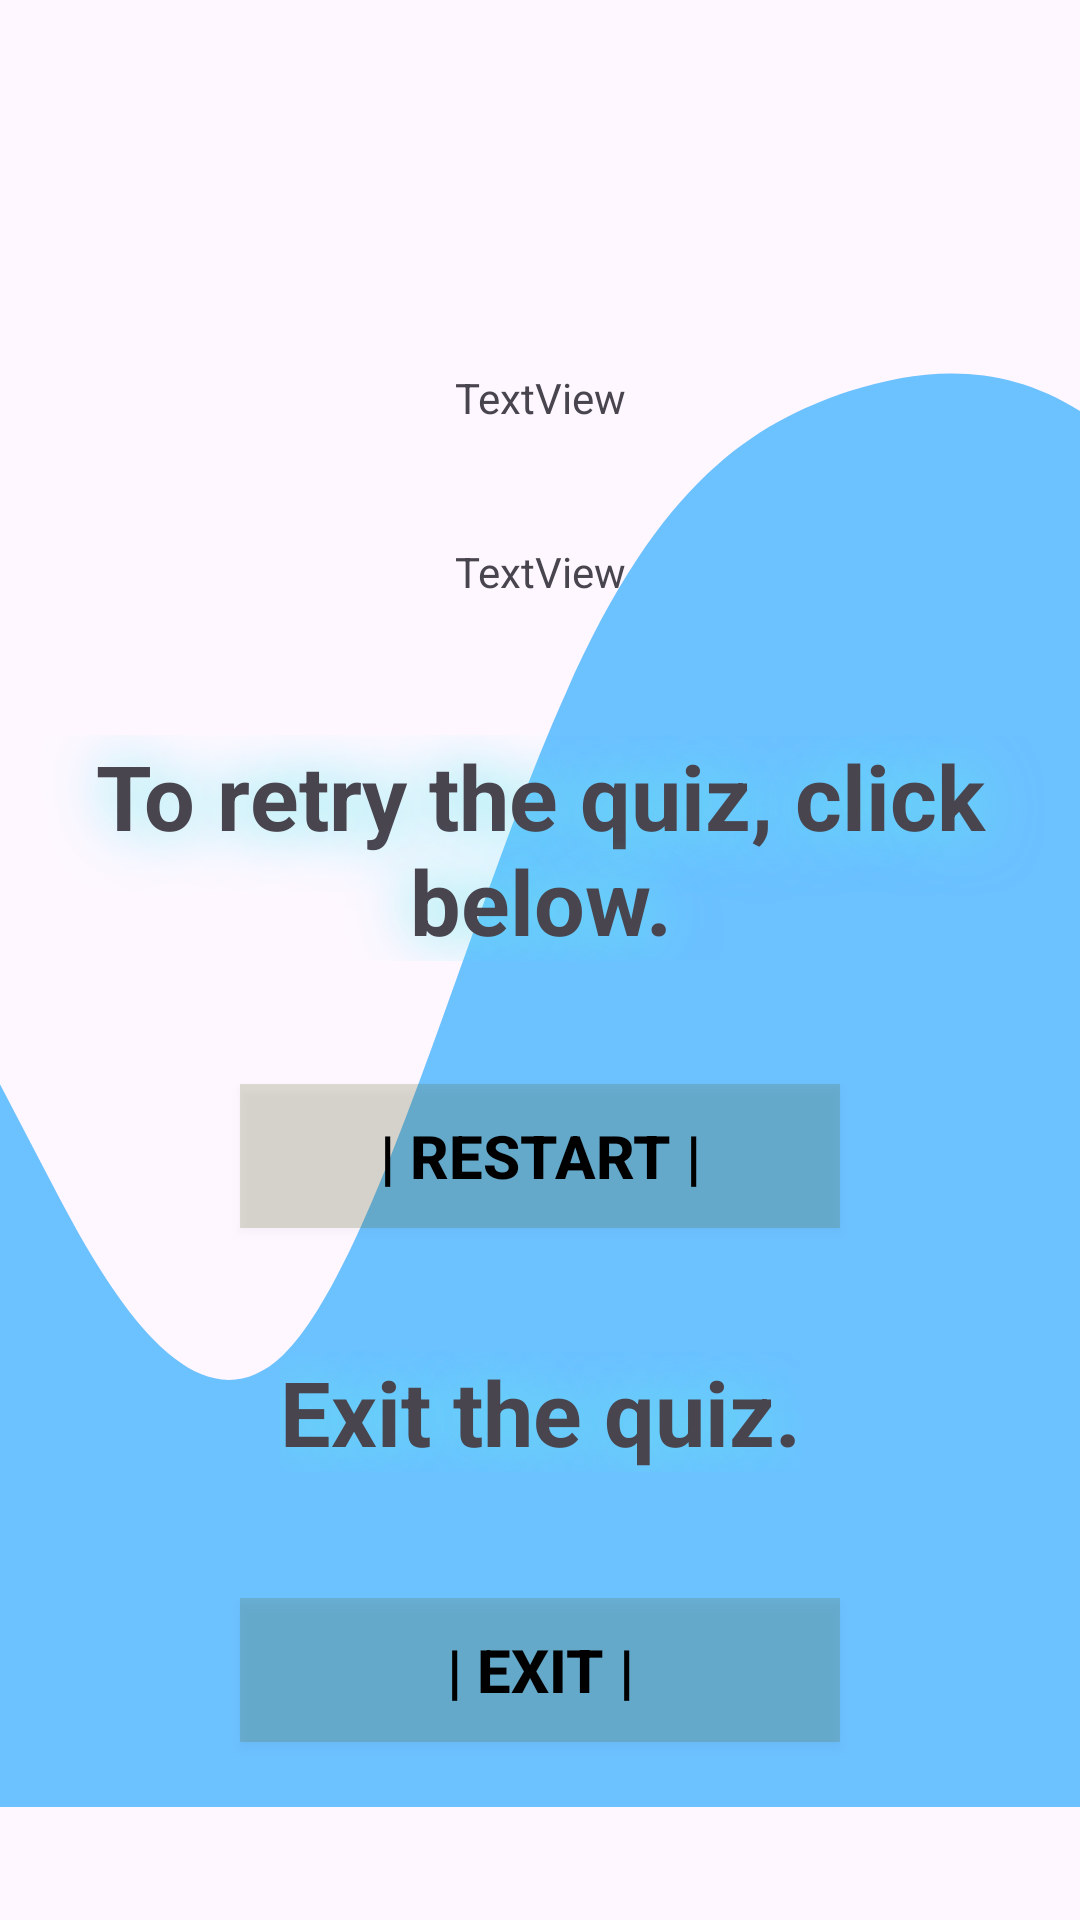

Reconstruct the res/layout file that produces this screen, plus the resources it refers to.
<!-- AndroidManifest.xml: application theme Theme.GameOfQuizz -->
<!-- res/layout/activity_main5.xml -->
<?xml version="1.0" encoding="utf-8"?>
<androidx.constraintlayout.widget.ConstraintLayout xmlns:android="http://schemas.android.com/apk/res/android"
    xmlns:app="http://schemas.android.com/apk/res-auto"
    xmlns:tools="http://schemas.android.com/tools"
    android:id="@+id/main"
    android:layout_width="match_parent"
    android:layout_height="1000dp"
    android:background="@drawable/wave_background4"
    tools:context=".MainActivity5">

    <TextView
        android:id="@+id/textView13"
        android:layout_width="wrap_content"
        android:layout_height="wrap_content"
        android:layout_marginStart="177dp"
        android:layout_marginTop="123dp"
        android:layout_marginEnd="177dp"
        android:text="TextView"
        app:layout_constraintEnd_toEndOf="parent"
        app:layout_constraintStart_toStartOf="parent"
        app:layout_constraintTop_toTopOf="parent" />

    <TextView
        android:id="@+id/textView22"
        android:layout_width="wrap_content"
        android:layout_height="wrap_content"
        android:layout_marginStart="177dp"
        android:layout_marginTop="39dp"
        android:layout_marginEnd="177dp"
        android:text="TextView"
        app:layout_constraintEnd_toEndOf="parent"
        app:layout_constraintStart_toStartOf="parent"
        app:layout_constraintTop_toBottomOf="@+id/textView13" />

    <TextView
        android:id="@+id/textView14"
        android:layout_width="wrap_content"
        android:layout_height="wrap_content"
        android:layout_marginStart="9dp"
        android:layout_marginTop="45dp"
        android:layout_marginEnd="9dp"
        android:shadowColor="#66e8ec"
        android:shadowRadius="50"
        android:text="To retry the quiz, click below."
        android:textAlignment="center"
        android:textSize="30dp"
        android:textStyle="bold"
        app:layout_constraintEnd_toEndOf="parent"
        app:layout_constraintStart_toStartOf="parent"
        app:layout_constraintTop_toBottomOf="@+id/textView22" />

    <Button
        android:id="@+id/resetBtn"
        android:layout_width="200dp"
        android:layout_height="wrap_content"
        android:layout_marginStart="106dp"
        android:layout_marginTop="41dp"
        android:layout_marginEnd="106dp"
        android:background="#3562"
        android:text="| RESTART |"
        android:textColor="@color/black"
        android:textSize="20sp"
        android:textStyle="bold"
        app:layout_constraintEnd_toEndOf="parent"
        app:layout_constraintStart_toStartOf="parent"
        app:layout_constraintTop_toBottomOf="@+id/textView14" />

    <TextView
        android:id="@+id/textView15"
        android:layout_width="wrap_content"
        android:layout_height="wrap_content"
        android:layout_marginStart="118dp"
        android:layout_marginTop="41dp"
        android:layout_marginEnd="118dp"
        android:shadowColor="#66e8ec"
        android:shadowRadius="50"
        android:text="Exit the quiz."
        android:textAlignment="center"
        android:textSize="30dp"
        android:textStyle="bold"
        app:layout_constraintEnd_toEndOf="parent"
        app:layout_constraintStart_toStartOf="parent"
        app:layout_constraintTop_toBottomOf="@+id/resetBtn" />

    <Button
        android:id="@+id/exitBtn"
        android:layout_width="200dp"
        android:layout_height="wrap_content"
        android:layout_marginStart="106dp"
        android:layout_marginTop="42dp"
        android:layout_marginEnd="106dp"
        android:background="#3562"
        android:text="| EXIT |"
        android:textColor="@color/black"
        android:textSize="20sp"
        android:textStyle="bold"
        app:layout_constraintEnd_toEndOf="parent"
        app:layout_constraintStart_toStartOf="parent"
        app:layout_constraintTop_toBottomOf="@+id/textView15" />
</androidx.constraintlayout.widget.ConstraintLayout>
<!-- resources referenced by this layout -->
<resources>
  <!-- drawable wave_background4 (drawable) -->
  <vector
      xmlns:android="http://schemas.android.com/apk/res/android"
      android:autoMirrored="true"
      android:height="320dp"
      android:viewportHeight="340"
      android:viewportWidth="500"
      android:width="1440dp">
        
      <path
          android:fillAlpha="0.58"
          android:fillColor="#0099ff"
          android:pathData="M0,192L21.8,208C43.6,224 87,256 131,240C174.5,224 218,160 262,122.7C305.5,85 349,75 393,69.3C436.4,64 480,64 524,80C567.3,96 611,128 655,170.7C698.2,213 742,267 785,256C829.1,245 873,171 916,144C960,117 1004,139 1047,160C1090.9,181 1135,203 1178,218.7C1221.8,235 1265,245 1309,234.7C1352.7,224 1396,192 1418,176L1440,160L1440,320L1418.2,320C1396.4,320 1353,320 1309,320C1265.5,320 1222,320 1178,320C1134.5,320 1091,320 1047,320C1003.6,320 960,320 916,320C872.7,320 829,320 785,320C741.8,320 698,320 655,320C610.9,320 567,320 524,320C480,320 436,320 393,320C349.1,320 305,320 262,320C218.2,320 175,320 131,320C87.3,320 44,320 22,320L0,320Z"/>
      
  </vector>
  <style name="Theme.GameOfQuizz" parent="Base.Theme.GameOfQuizz" />
  <style name="Base.Theme.GameOfQuizz" parent="Theme.Material3.DayNight.NoActionBar">
          
          
      </style>
  <!-- not gathered from this repository: default colours our renderer supplied (Android Studio template values) -->
  <color name="black">#FF000000</color>
</resources>
